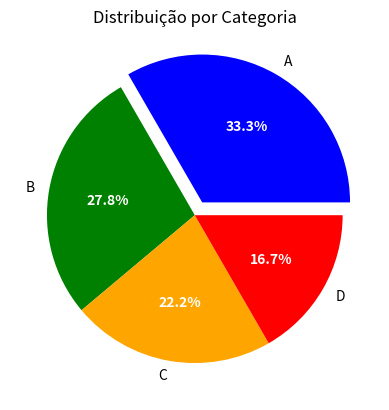

Recreate this plot in Python.
import matplotlib.pyplot as plt
import pandas as pd

categorias = ['A','B','C','D']
valores = [30,25,20,15]
destaques = [0.1,0,0,0] # Lista de destaques para cada fatia (0 = não destacado)

# Configurações de cores
cores = ['blue','green','orange','red']

# Criação de gráfico de pizza com destaque
patches, texts, autotexts = plt.pie(
    valores,
    labels=categorias,
    explode=destaques,
    colors=cores,
    autopct='%1.1f%%'
)

# Personalizaçao do gráfico
plt.title('Distribuição por Categoria')

# Configuração da cor e estilo dos nomes
for text in autotexts:
    text.set_color('white')
    text.set_fontweight('bold')

# Exibe o gráfico
plt.show()
